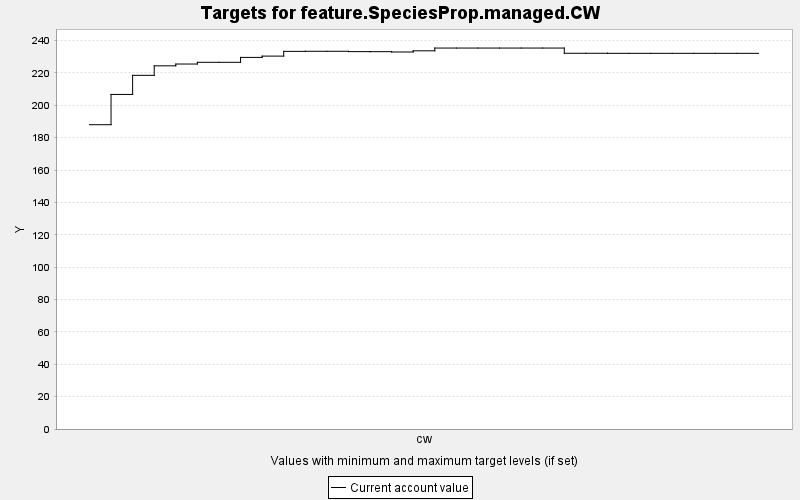

The data file committed next to this chart (first rows):
TARGET, PERIOD, YEAR, PERIODWIDTH, MINIMUM, MAXIMUM, MINWEIGHT, MAXWEIGHT, CURRENT, SUMMARY
feature.SpeciesProp.managed.CW, 0, 0, 10.0, 0.0, 10000, 1.0, 1.0, 188, 0.0
feature.SpeciesProp.managed.CW, 1, 10, 10.0, 0.0, 10000, 1.0, 1.0, 206.7, 0.0
feature.SpeciesProp.managed.CW, 2, 20, 10.0, 0.0, 10000, 1.0, 1.0, 218.5, 0.0
feature.SpeciesProp.managed.CW, 3, 30, 10.0, 0.0, 10000, 1.0, 1.0, 224.4, 0.0
feature.SpeciesProp.managed.CW, 4, 40, 10.0, 0.0, 10000, 1.0, 1.0, 225.5, 0.0
feature.SpeciesProp.managed.CW, 5, 50, 10.0, 0.0, 10000, 1.0, 1.0, 226.5, 0.0
feature.SpeciesProp.managed.CW, 6, 60, 10.0, 0.0, 10000, 1.0, 1.0, 226.5, 0.0
feature.SpeciesProp.managed.CW, 7, 70, 10.0, 0.0, 10000, 1.0, 1.0, 229.6, 0.0
feature.SpeciesProp.managed.CW, 8, 80, 10.0, 0.0, 10000, 1.0, 1.0, 230.4, 0.0
feature.SpeciesProp.managed.CW, 9, 90, 10.0, 0.0, 10000, 1.0, 1.0, 233.3, 0.0
feature.SpeciesProp.managed.CW, 10, 100, 10.0, 0.0, 10000, 1.0, 1.0, 233.4, 0.0
feature.SpeciesProp.managed.CW, 11, 110, 10.0, 0.0, 10000, 1.0, 1.0, 233.4, 0.0
feature.SpeciesProp.managed.CW, 12, 120, 10.0, 0.0, 10000, 1.0, 1.0, 233.2, 0.0
feature.SpeciesProp.managed.CW, 13, 130, 10.0, 0.0, 10000, 1.0, 1.0, 233.1, 0.0
feature.SpeciesProp.managed.CW, 14, 140, 10.0, 0.0, 10000, 1.0, 1.0, 232.9, 0.0
feature.SpeciesProp.managed.CW, 15, 150, 10.0, 0.0, 10000, 1.0, 1.0, 233.7, 0.0
feature.SpeciesProp.managed.CW, 16, 160, 10.0, 0.0, 10000, 1.0, 1.0, 235.4, 0.0
feature.SpeciesProp.managed.CW, 17, 170, 10.0, 0.0, 10000, 1.0, 1.0, 235.4, 0.0
feature.SpeciesProp.managed.CW, 18, 180, 10.0, 0.0, 10000, 1.0, 1.0, 235.4, 0.0
feature.SpeciesProp.managed.CW, 19, 190, 10.0, 0.0, 10000, 1.0, 1.0, 235.4, 0.0
feature.SpeciesProp.managed.CW, 20, 200, 10.0, 0.0, 10000, 1.0, 1.0, 235.4, 0.0
feature.SpeciesProp.managed.CW, 21, 210, 10.0, 0.0, 10000, 1.0, 1.0, 235.4, 0.0
feature.SpeciesProp.managed.CW, 22, 220, 10.0, 0.0, 10000, 1.0, 1.0, 232.1, 0.0
feature.SpeciesProp.managed.CW, 23, 230, 10.0, 0.0, 10000, 1.0, 1.0, 232.1, 0.0
feature.SpeciesProp.managed.CW, 24, 240, 10.0, 0.0, 10000, 1.0, 1.0, 232.1, 0.0
feature.SpeciesProp.managed.CW, 25, 250, 10.0, 0.0, 10000, 1.0, 1.0, 232.1, 0.0
feature.SpeciesProp.managed.CW, 26, 260, 10.0, 0.0, 10000, 1.0, 1.0, 232.1, 0.0
feature.SpeciesProp.managed.CW, 27, 270, 10.0, 0.0, 10000, 1.0, 1.0, 232.1, 0.0
feature.SpeciesProp.managed.CW, 28, 280, 10.0, 0.0, 10000, 1.0, 1.0, 232.1, 0.0
feature.SpeciesProp.managed.CW, 29, 290, 10.0, 0.0, 10000, 1.0, 1.0, 232.1, 0.0
feature.SpeciesProp.managed.CW, 30, 300, 10.0, 0.0, 10000, 1.0, 1.0, 232.1, 0.0
